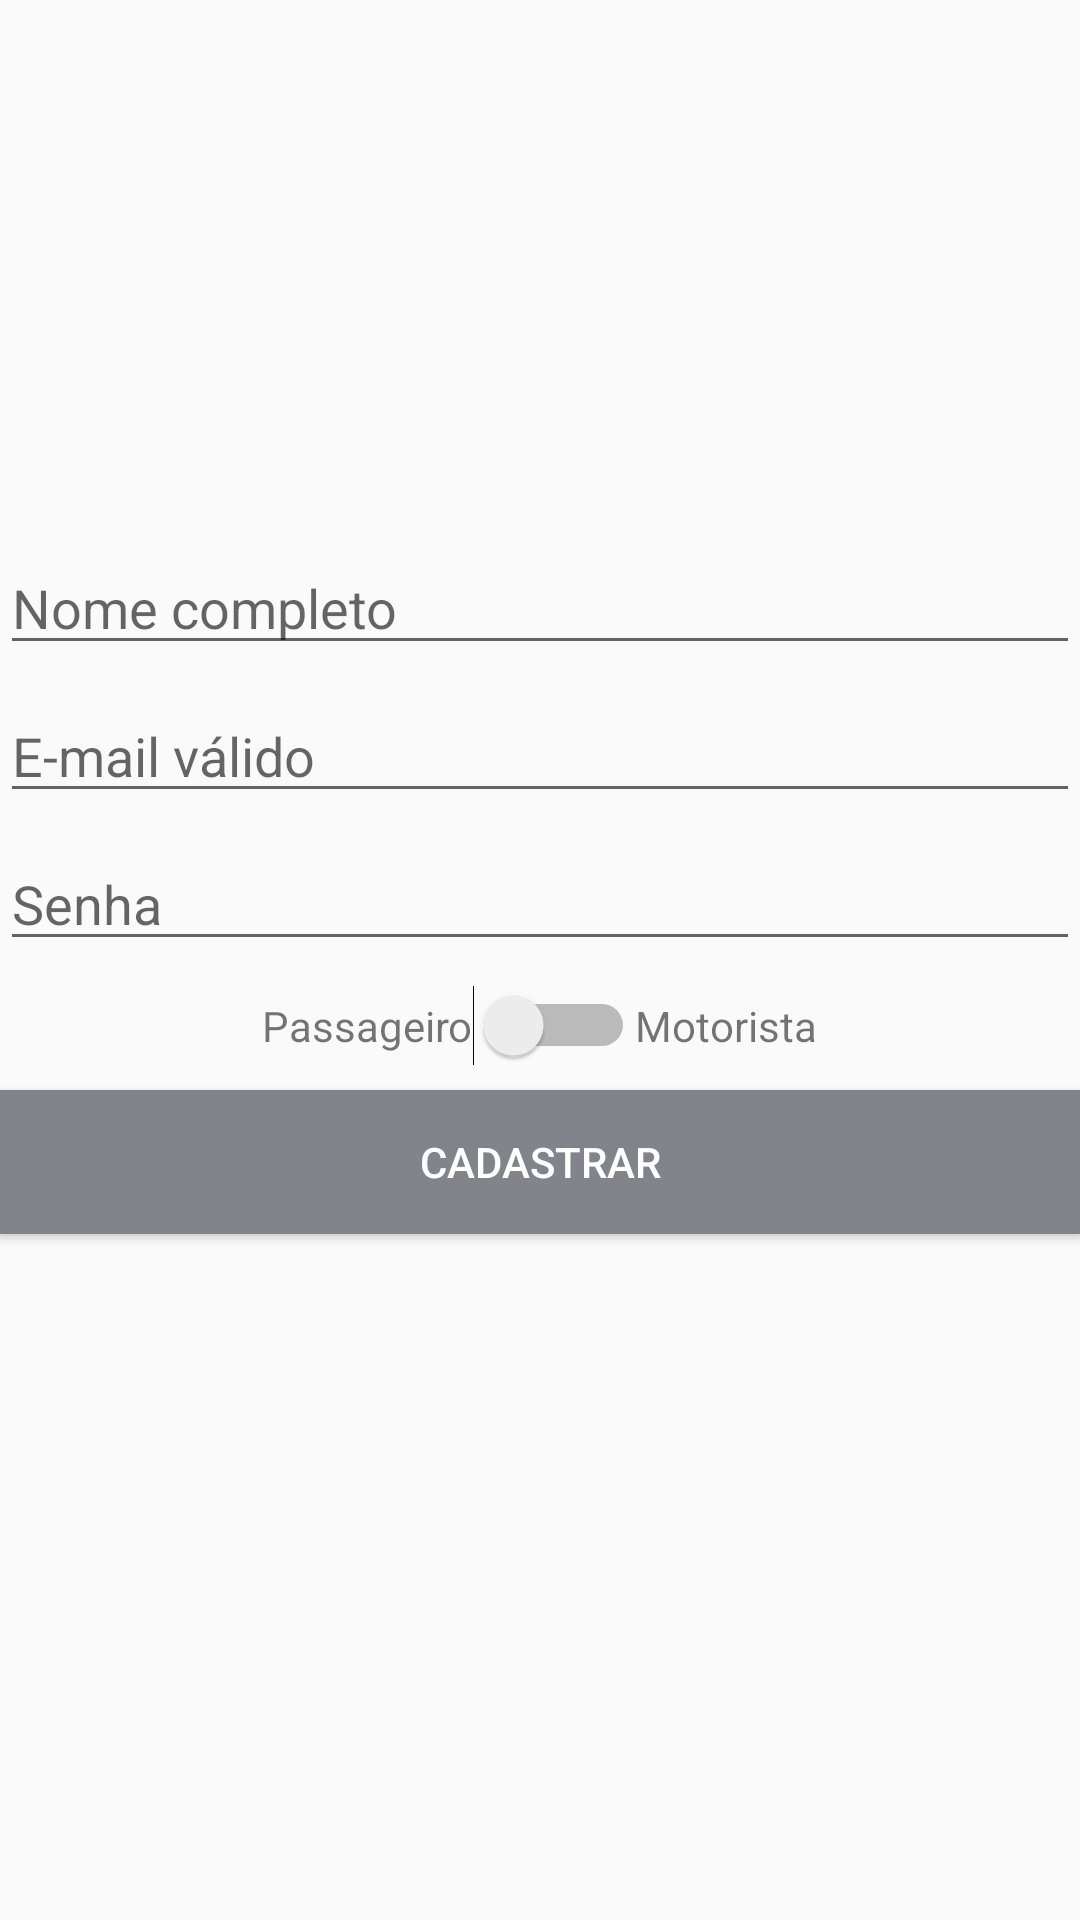

Layout XML and referenced resources for this Android screen:
<!-- AndroidManifest.xml: application theme AppTheme -->
<!-- res/layout/activity_cadastrar.xml -->
<?xml version="1.0" encoding="utf-8"?>
<LinearLayout xmlns:android="http://schemas.android.com/apk/res/android"
    xmlns:app="http://schemas.android.com/apk/res-auto"
    xmlns:tools="http://schemas.android.com/tools"
    android:layout_width="match_parent"
    android:layout_height="match_parent"
    android:gravity="center"
    android:orientation="vertical"
    tools:context=".activity.CadastrarActivity"
    android:layout_margin="16dp">

    <EditText
        android:id="@+id/txtNome"
        android:layout_width="match_parent"
        android:layout_height="wrap_content"
        android:ems="10"
        android:hint="Nome completo"
        android:inputType="textPersonName"
        android:layout_marginBottom="8dp" />

    <EditText
        android:id="@+id/txtEmail"
        android:layout_width="match_parent"
        android:layout_height="wrap_content"
        android:ems="10"
        android:hint="E-mail válido"
        android:inputType="textEmailAddress"
        android:layout_marginBottom="8dp"/>

    <EditText
        android:id="@+id/txtSenha"
        android:layout_width="match_parent"
        android:layout_height="wrap_content"
        android:ems="10"
        android:hint="Senha"
        android:inputType="textPassword"
        android:layout_marginBottom="8dp"/>

    <LinearLayout
        android:layout_width="match_parent"
        android:layout_height="wrap_content"
        android:gravity="center_horizontal"
        android:orientation="horizontal"
        android:layout_marginBottom="8dp">

        <TextView
            android:id="@+id/textView"
            android:layout_width="wrap_content"
            android:layout_height="wrap_content"
            android:text="Passageiro" />

        <Switch
            android:id="@+id/switchTipo"
            android:layout_width="wrap_content"
            android:layout_height="wrap_content" />

        <TextView
            android:id="@+id/textView2"
            android:layout_width="wrap_content"
            android:layout_height="wrap_content"
            android:text="Motorista" />
    </LinearLayout>

    <Button
        android:id="@+id/btnCadastrar"
        android:layout_width="match_parent"
        android:layout_height="wrap_content"
        android:background="@color/btnCadastrar"
        android:onClick="efetuarCadastro"
        android:text="Cadastrar"
        android:textColor="@android:color/white" />

    <ProgressBar
        android:id="@+id/progressBarCadastro"
        style="?android:attr/progressBarStyle"
        android:layout_width="match_parent"
        android:layout_height="wrap_content" />


</LinearLayout>
<!-- resources referenced by this layout -->
<resources>
  <color name="btnCadastrar">#83838c</color>
  <style name="AppTheme" parent="Theme.AppCompat.Light.DarkActionBar">
          
          <item name="colorPrimary">@color/colorPrimary</item>
          <item name="colorPrimaryDark">@color/colorPrimaryDark</item>
          <item name="colorAccent">@color/colorAccent</item>
      </style>
  <color name="colorPrimary">#37474f</color>
  <color name="colorPrimaryDark">#263238</color>
  <color name="colorAccent">#546E7A</color>
</resources>
